Labelled photos from "images", an image-classification folder in AI-Green-Engineering/ringvorlesung-waelzlager. The possible labels are: baseline, inner race fault, outer race fault.

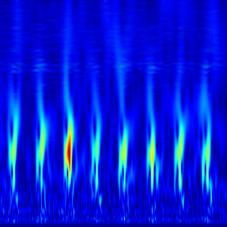
Label: outer race fault

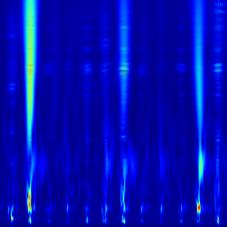
Label: inner race fault

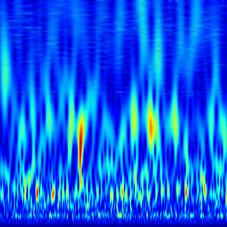
Label: baseline

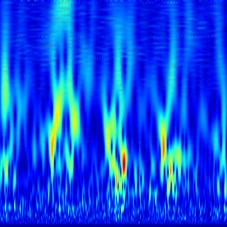
Label: outer race fault

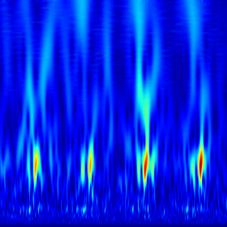
Label: outer race fault

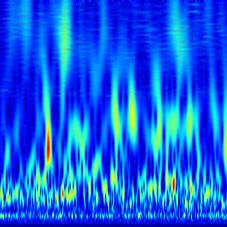
Label: baseline
